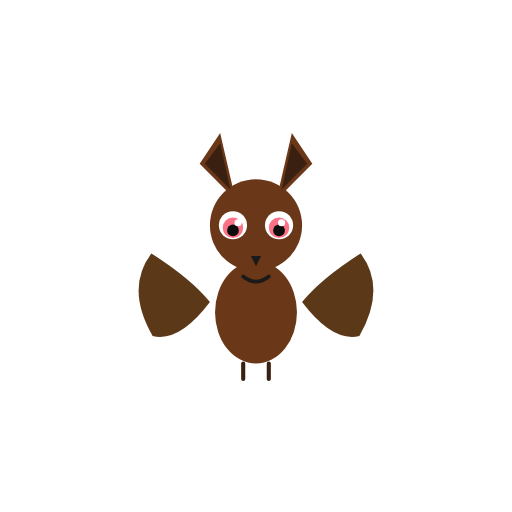
t = 0.00 s
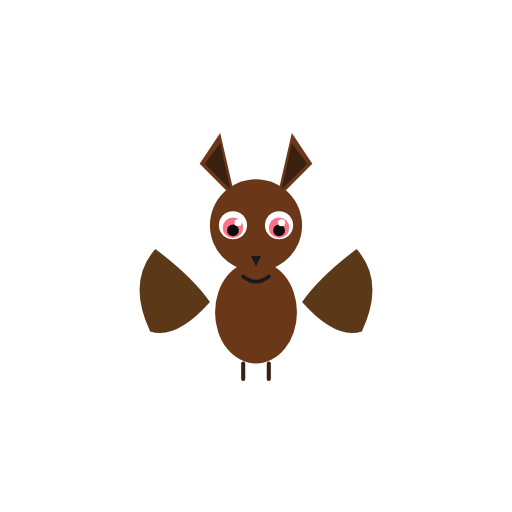
t = 0.05 s
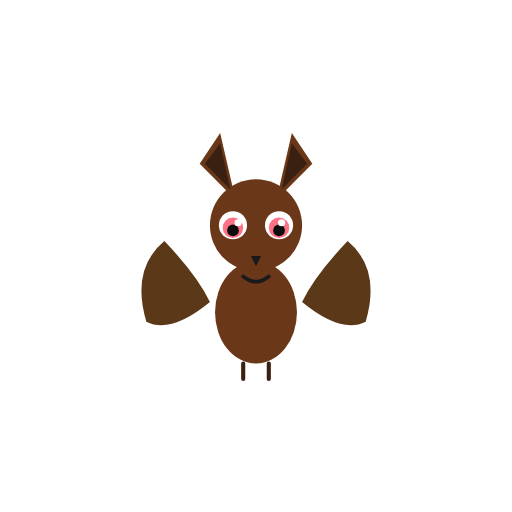
t = 0.15 s
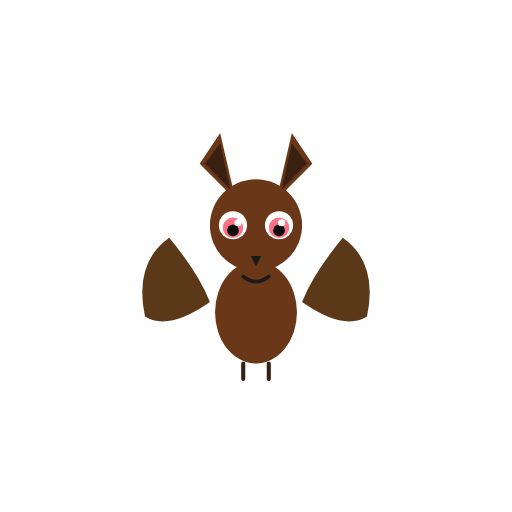
t = 0.20 s
t = 0.25 s: frame unchanged from t = 0.15 s, image omitted
t = 0.35 s: frame unchanged from t = 0.05 s, image omitted

The animated SVG that drew these frames (rendered in a browser with its animation timeline set to each time). Animation: 2 SMIL elements (animateTransform=2); one cycle of 0.40 s, repeats indefinitely.

<svg xmlns="http://www.w3.org/2000/svg" viewBox="0 0 200 200" width="200" height="200">
<title>Northern long-eared bat — Myotis septentrionalis</title>
<desc>Wing membrane flap — left and right wing paths rotate at the body, mirrored, on a 0.4s loop.</desc>
<g transform="translate(100, 100)">
<!-- left wing — rotate at shoulder (~(-18,18)) -->
<g>
  <animateTransform attributeName="transform" type="rotate"
    values="-8 -18 18; 10 -18 18; -8 -18 18"
    dur="0.4s" repeatCount="indefinite"/>
  <path d="M -38 -4 Q -50 8 -42 28 Q -32 32 -18 18 Q -24 8 -38 -4 Z" fill="#5a3818"/>
</g>
<!-- right wing — mirrored -->
<g>
  <animateTransform attributeName="transform" type="rotate"
    values="8 18 18; -10 18 18; 8 18 18"
    dur="0.4s" repeatCount="indefinite"/>
  <path d="M 38 -4 Q 50 8 42 28 Q 32 32 18 18 Q 24 8 38 -4 Z" fill="#5a3818"/>
</g>
<!-- body -->
<ellipse cx="0" cy="22" rx="16" ry="20" fill="#6a3818"/>
<!-- feet -->
<line x1="-5" y1="42" x2="-5" y2="48" stroke="#3a2010" stroke-width="1.6" stroke-linecap="round"/>
<line x1="5" y1="42" x2="5" y2="48" stroke="#3a2010" stroke-width="1.6" stroke-linecap="round"/>
<!-- head -->
<circle cx="0" cy="-12" r="18" fill="#6a3818"/>
<!-- extra long ear tufts — the signature feature -->
<path d="M -22 -36 L -14 -48 L -8 -22 Z" fill="#6a3818"/>
<path d="M 22 -36 L 14 -48 L 8 -22 Z" fill="#6a3818"/>
<path d="M -20 -36 L -14 -44 L -10 -26 Z" fill="#3a2010"/>
<path d="M 20 -36 L 14 -44 L 10 -26 Z" fill="#3a2010"/>
<!-- sclera -->
<circle cx="-9" cy="-12" r="5.5" fill="#ffffff"/>
<circle cx="9" cy="-12" r="5.5" fill="#ffffff"/>
<!-- eyes -->
<circle cx="-9" cy="-11" r="4" fill="#fb7185"/>
<circle cx="9" cy="-11" r="4" fill="#fb7185"/>
<circle cx="-9" cy="-10" r="2.3" fill="#0d0d0d"/>
<circle cx="9" cy="-10" r="2.3" fill="#0d0d0d"/>
<circle cx="-7" cy="-13" r="1.4" fill="#ffffff"/>
<circle cx="10" cy="-13" r="1.4" fill="#ffffff"/>
<!-- face details -->
<path d="M -2 0 L 2 0 L 0 4 Z" fill="#1a1a1a"/>
<path d="M -5 8 Q 0 12 5 8" stroke="#1a1a1a" stroke-width="1.4" fill="none" stroke-linecap="round"/>
</g>
</svg>
